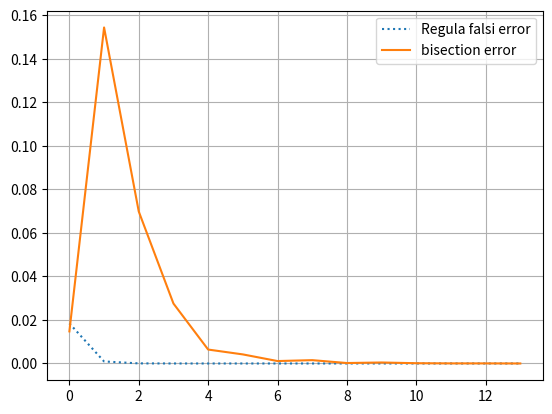

Python code for this plot:
import matplotlib.pyplot as plt
import numpy as np
import math
def bisectioncos(a,b):
    done=False
    counter=0
    while not done:
        counter+=1
        xm=(a+b)/2
        bisectionlist.append(xm)
        result=np.cos(xm)-xm
        if abs(b-a)<1e-4:
            return (xm,counter)
            done=True
        else:
            if (np.cos(a)-(a))*(result) >0:
                a=xm
            else:
                b=xm
def RFcos(a,b):
    done=False
    counter=0
    while not done:
        counter+=1
        xr= (a*(np.cos(b)-b)-b*(np.cos(a)-a))/((np.cos(b)-b)-(np.cos(a)-a))
        rflist.append(xr)
        if abs(b-a)<1e-4:
            return (xr,counter)
            done=True
        else:
            if (np.cos(a)-(a))*(np.cos(xr)-xr) >0:
                a=xr
            else:
                b=xr
if __name__=="__main__":
    countercos=0
    counterrf=0
    x=np.arange(0,1,0.01)
    rflist=[]
    bisectionlist=[]
    result1,countercos=bisectioncos(0.5,1)
    result2,counterrf=RFcos(0.5,1)
    rferror=[]
    bierror=[]
    for num in bisectionlist:
        num = float(num)
        entry= abs(num-result1)/result1
        bierror.append(entry)
    for num in rflist:
        num = float(num)
        entry= abs(num-result2)/result2
        rferror.append(entry)
    plt.plot(rferror,label="Regula falsi error",linestyle=":")
    plt.plot(bierror,label="bisection error")
    plt.grid()
    plt.legend(loc="upper right")
    plt.show()
    print(f"root 1 is {result1} it took {countercos} iterations")
    print(f"root 2 is {result2} it took {counterrf} iterations")
